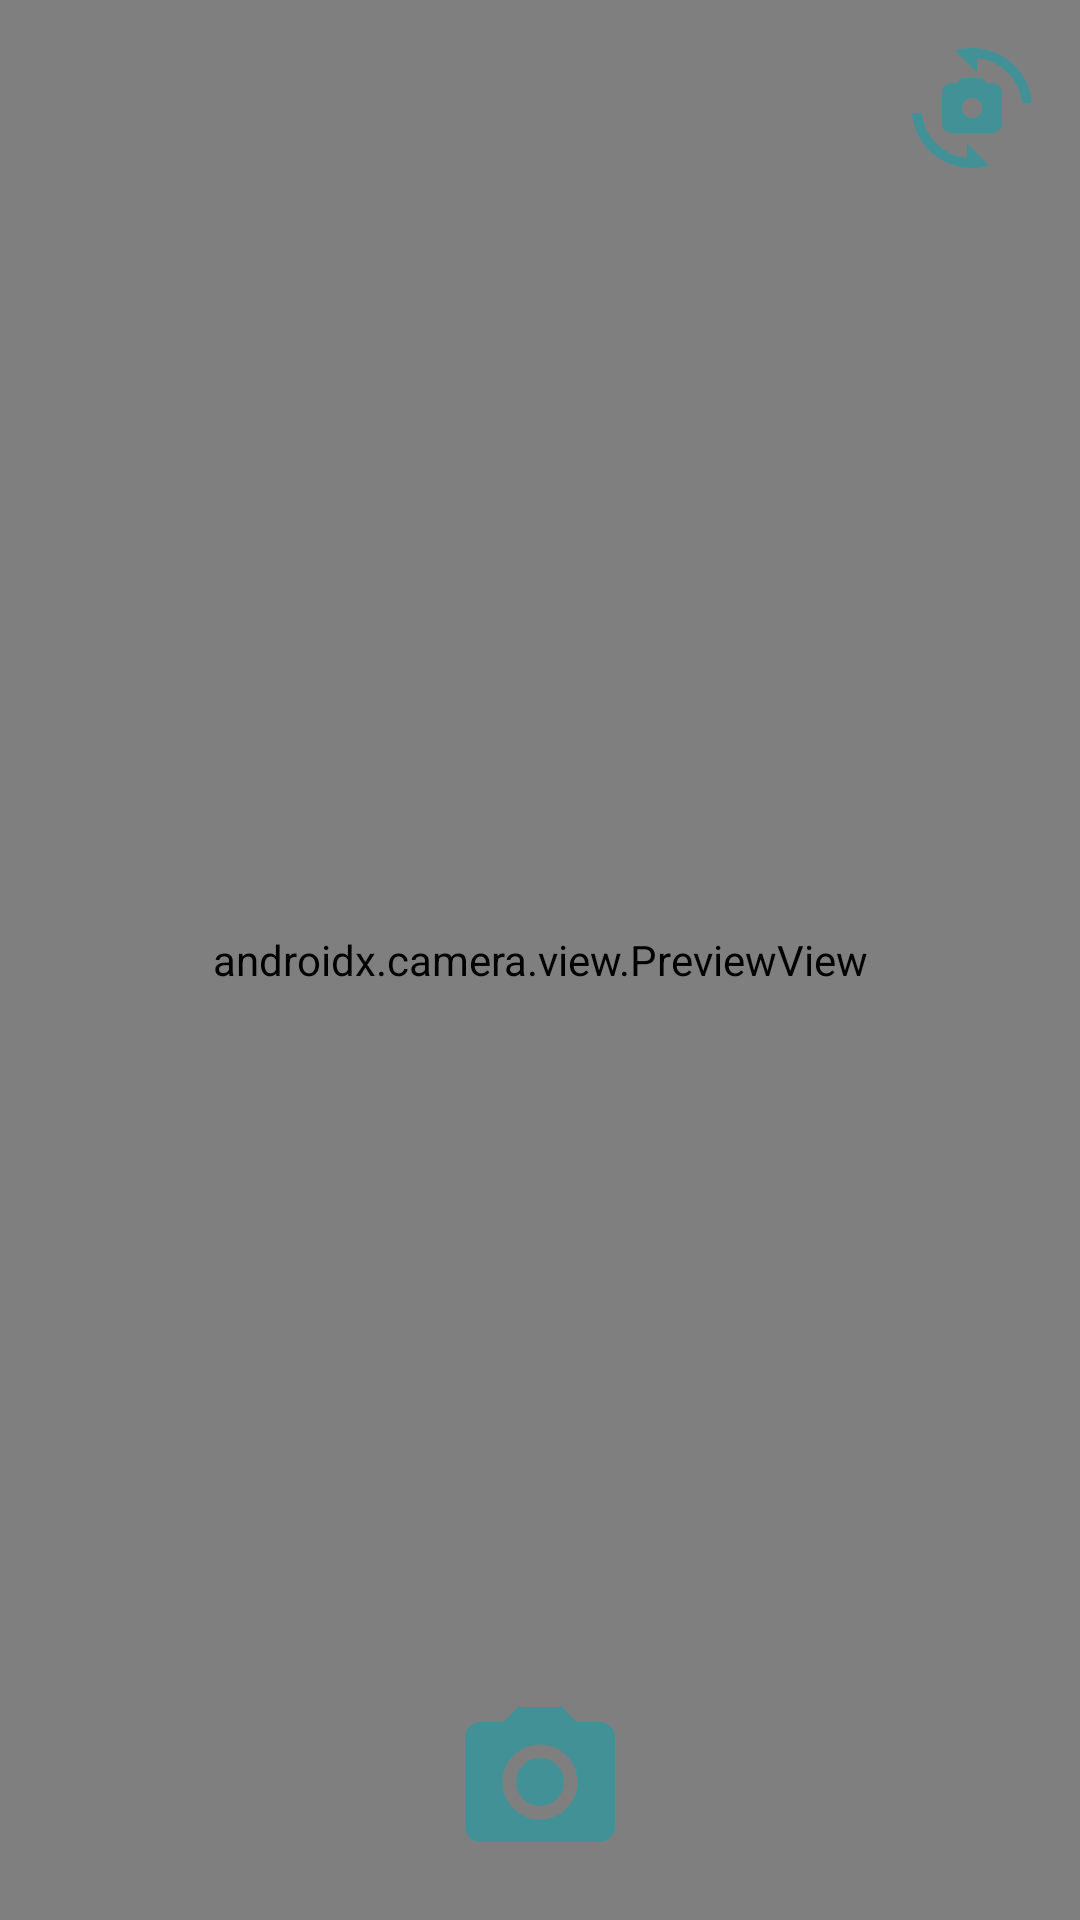

Produce the Android XML layout that renders to this screen, including the resource entries it uses.
<!-- AndroidManifest.xml: application theme Theme.StoryApp -->
<!-- res/layout/activity_camera_story.xml -->
<?xml version="1.0" encoding="utf-8"?>
<androidx.constraintlayout.widget.ConstraintLayout xmlns:android="http://schemas.android.com/apk/res/android"
    xmlns:app="http://schemas.android.com/apk/res-auto"
    xmlns:tools="http://schemas.android.com/tools"
    android:layout_width="match_parent"
    android:layout_height="match_parent"
    tools:context=".ui.uploadstory.CameraStoryActivity">

    <androidx.camera.view.PreviewView
        android:id="@+id/viewFinder"
        android:layout_width="match_parent"
        android:layout_height="match_parent" />

    <ImageView
        android:id="@+id/captureImage"
        android:layout_width="60dp"
        android:layout_height="60dp"
        android:layout_marginBottom="16dp"
        app:layout_constraintBottom_toBottomOf="parent"
        app:layout_constraintEnd_toEndOf="parent"
        app:layout_constraintStart_toStartOf="parent"
        app:srcCompat="@drawable/camera" />

    <ImageView
        android:id="@+id/switchCamera"
        android:layout_width="40dp"
        android:layout_height="40dp"
        android:layout_marginTop="16dp"
        android:layout_marginEnd="16dp"
        app:layout_constraintEnd_toEndOf="@+id/viewFinder"
        app:layout_constraintTop_toTopOf="parent"
        app:srcCompat="@drawable/rotate_camera" />

</androidx.constraintlayout.widget.ConstraintLayout>
<!-- resources referenced by this layout -->
<resources>
  <!-- drawable camera (drawable) -->
  <vector android:height="24dp" android:tint="#419197"
      android:viewportHeight="24" android:viewportWidth="24"
      android:width="24dp" xmlns:android="http://schemas.android.com/apk/res/android">
      <path android:fillColor="@android:color/white" android:pathData="M12,12m-3.2,0a3.2,3.2 0,1 1,6.4 0a3.2,3.2 0,1 1,-6.4 0"/>
      <path android:fillColor="@android:color/white" android:pathData="M9,2L7.17,4L4,4c-1.1,0 -2,0.9 -2,2v12c0,1.1 0.9,2 2,2h16c1.1,0 2,-0.9 2,-2L22,6c0,-1.1 -0.9,-2 -2,-2h-3.17L15,2L9,2zM12,17c-2.76,0 -5,-2.24 -5,-5s2.24,-5 5,-5 5,2.24 5,5 -2.24,5 -5,5z"/>
  </vector>
  <!-- drawable rotate_camera (drawable) -->
  <vector android:height="24dp" android:tint="#419197"
      android:viewportHeight="24" android:viewportWidth="24"
      android:width="24dp" xmlns:android="http://schemas.android.com/apk/res/android">
      <path android:fillColor="@android:color/white" android:pathData="M16,7h-1l-1,-1h-4L9,7H8C6.9,7 6,7.9 6,9v6c0,1.1 0.9,2 2,2h8c1.1,0 2,-0.9 2,-2V9C18,7.9 17.1,7 16,7zM12,14c-1.1,0 -2,-0.9 -2,-2c0,-1.1 0.9,-2 2,-2s2,0.9 2,2C14,13.1 13.1,14 12,14z"/>
      <path android:fillColor="@android:color/white" android:pathData="M8.57,0.51l4.48,4.48V2.04c4.72,0.47 8.48,4.23 8.95,8.95c0,0 2,0 2,0C23.34,3.02 15.49,-1.59 8.57,0.51z"/>
      <path android:fillColor="@android:color/white" android:pathData="M10.95,21.96C6.23,21.49 2.47,17.73 2,13.01c0,0 -2,0 -2,0c0.66,7.97 8.51,12.58 15.43,10.48l-4.48,-4.48V21.96z"/>
  </vector>
  <style name="Theme.StoryApp" parent="Base.Theme.StoryApp" />
  <style name="Base.Theme.StoryApp" parent="Theme.Material3.DayNight">
          <item name="colorPrimary">@color/teal_old</item>
          <item name="colorPrimaryVariant">@color/teal_old</item>
          
          <item name="android:statusBarColor">@color/teal_old</item>
      </style>
  <color name="teal_old">#053B50</color>
</resources>
